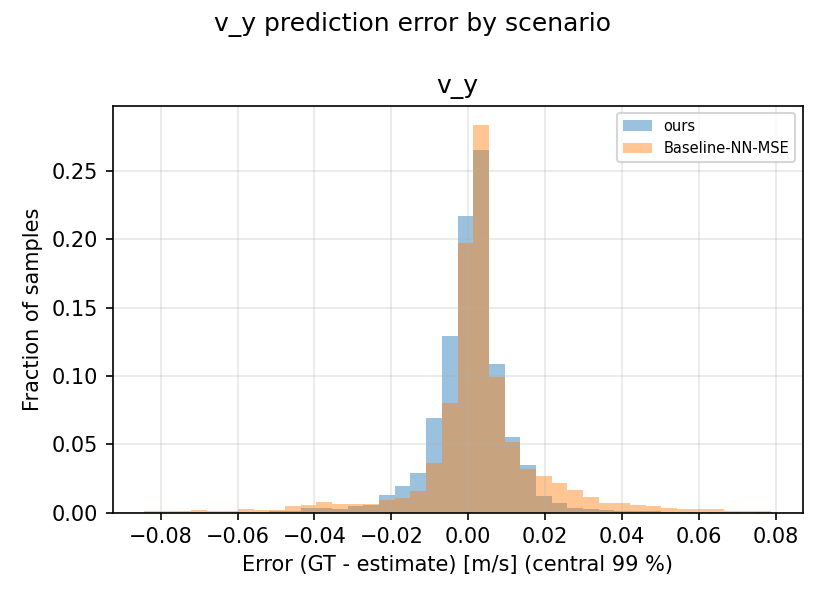

Source data for this figure (header and first rows):
scenario, signal, error_gt_minus_est
ours, v_y, 0.001318
ours, v_y, 0.003398
ours, v_y, 0.00263
ours, v_y, 0.002005
ours, v_y, 0.001981
ours, v_y, 0.002444
ours, v_y, 0.001968
ours, v_y, 0.002193
ours, v_y, 0.0007554
ours, v_y, 0.002916
ours, v_y, 0.004809
ours, v_y, 0.002688
ours, v_y, 0.002268
ours, v_y, 0.002238
ours, v_y, 0.00293
ours, v_y, 0.001698
ours, v_y, 0.0006688
ours, v_y, 0.003505
ours, v_y, 0.005465
ours, v_y, 0.004427
ours, v_y, 0.004637
ours, v_y, 0.00919
ours, v_y, 0.005671
ours, v_y, 0.002297
ours, v_y, 0.001793
ours, v_y, 0.001809
ours, v_y, -0.001102
ours, v_y, 0.004635
ours, v_y, 0.01013
ours, v_y, 0.0137
ours, v_y, 0.01451
ours, v_y, 0.01409
ours, v_y, 0.0152
ours, v_y, 0.008518
ours, v_y, 0.01448
ours, v_y, 0.008989
ours, v_y, 0.009114
ours, v_y, 0.01865
ours, v_y, 0.009078
ours, v_y, 0.02463
ours, v_y, 0.01764
ours, v_y, 0.01093
ours, v_y, -0.01331
ours, v_y, -0.01008
ours, v_y, -0.008924
ours, v_y, -0.02912
ours, v_y, -0.02512
ours, v_y, -0.0484
ours, v_y, -0.02299
ours, v_y, -0.01428
ours, v_y, -0.01298
ours, v_y, -0.006976
ours, v_y, -0.01185
ours, v_y, -0.02779
ours, v_y, -0.01786
ours, v_y, -0.02441
ours, v_y, -0.0143
ours, v_y, -0.01668
ours, v_y, -0.009535
ours, v_y, -0.01636
... 15,242 more rows
